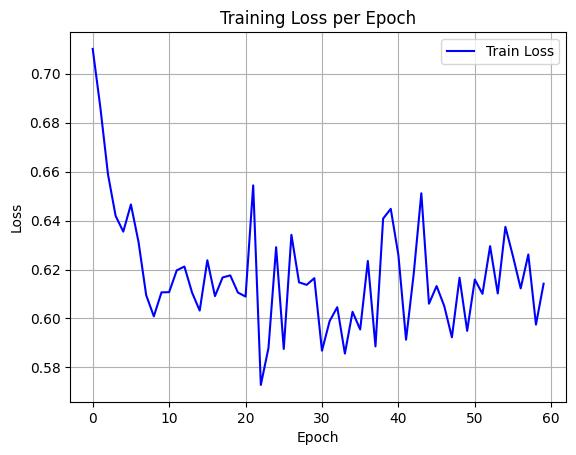

The data file committed next to this chart (first rows):
epoch, train_loss
0, 0.7101
1, 0.6863
2, 0.6589
3, 0.6419
4, 0.6355
5, 0.6466
6, 0.6312
7, 0.6095
8, 0.6009
9, 0.6107
10, 0.6108
11, 0.6197
12, 0.6212
13, 0.6106
14, 0.6032
15, 0.6238
16, 0.6091
17, 0.6168
18, 0.6176
19, 0.6106
20, 0.6089
21, 0.6544
22, 0.5729
23, 0.588
24, 0.6291
25, 0.5875
26, 0.6342
27, 0.6148
28, 0.6137
29, 0.6165
30, 0.5868
31, 0.5989
32, 0.6046
33, 0.5856
34, 0.6027
35, 0.5955
36, 0.6235
37, 0.5886
38, 0.6408
39, 0.6448
40, 0.6258
41, 0.5913
42, 0.6181
43, 0.6512
44, 0.606
45, 0.6132
46, 0.6051
47, 0.5923
48, 0.6166
49, 0.5949
50, 0.6159
51, 0.6101
52, 0.6296
53, 0.6102
54, 0.6375
55, 0.6253
56, 0.6123
57, 0.6261
58, 0.5975
59, 0.6142
